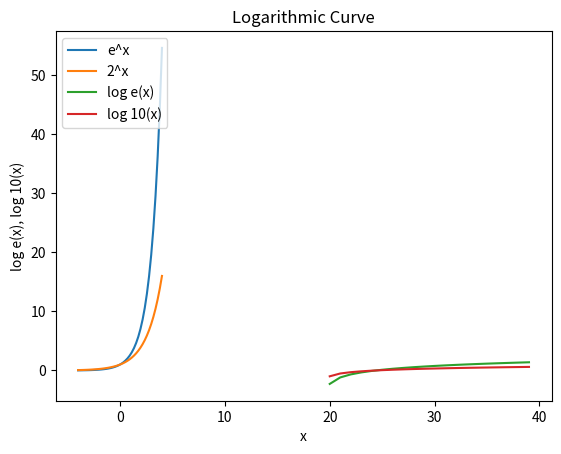

This chart was generated by the following Python code:
#!/usr/bin/env python3
# -*- coding: utf-8 -*-
"""
Created on Wed May 27 10:00:05 2020

@author: nitinsinghal
"""

# Chapter 3 - Exponential, Logarithm

import numpy as np
import matplotlib.pyplot as plt

#Exponentials
x = np.linspace(-4,4,num=40)

expnx = np.exp(x)
exp2x = np.power(2,x)

plt.plot(x, expnx, label='e^x')
plt.plot(x, exp2x, label='2^x')
plt.legend(loc='upper left')
plt.xlabel('x')
plt.ylabel('e^x, 2^x')
plt.title('Exponential Curve')
plt.show()

#Logarithms
logx = np.log(x)
log10x = np.log10(x)

plt.plot(logx, label='log e(x)')
plt.plot(log10x, label='log 10(x)')
plt.legend(loc='upper left')
plt.xlabel('x')
plt.ylabel('log e(x), log 10(x)')
plt.title('Logarithmic Curve')
plt.show()







